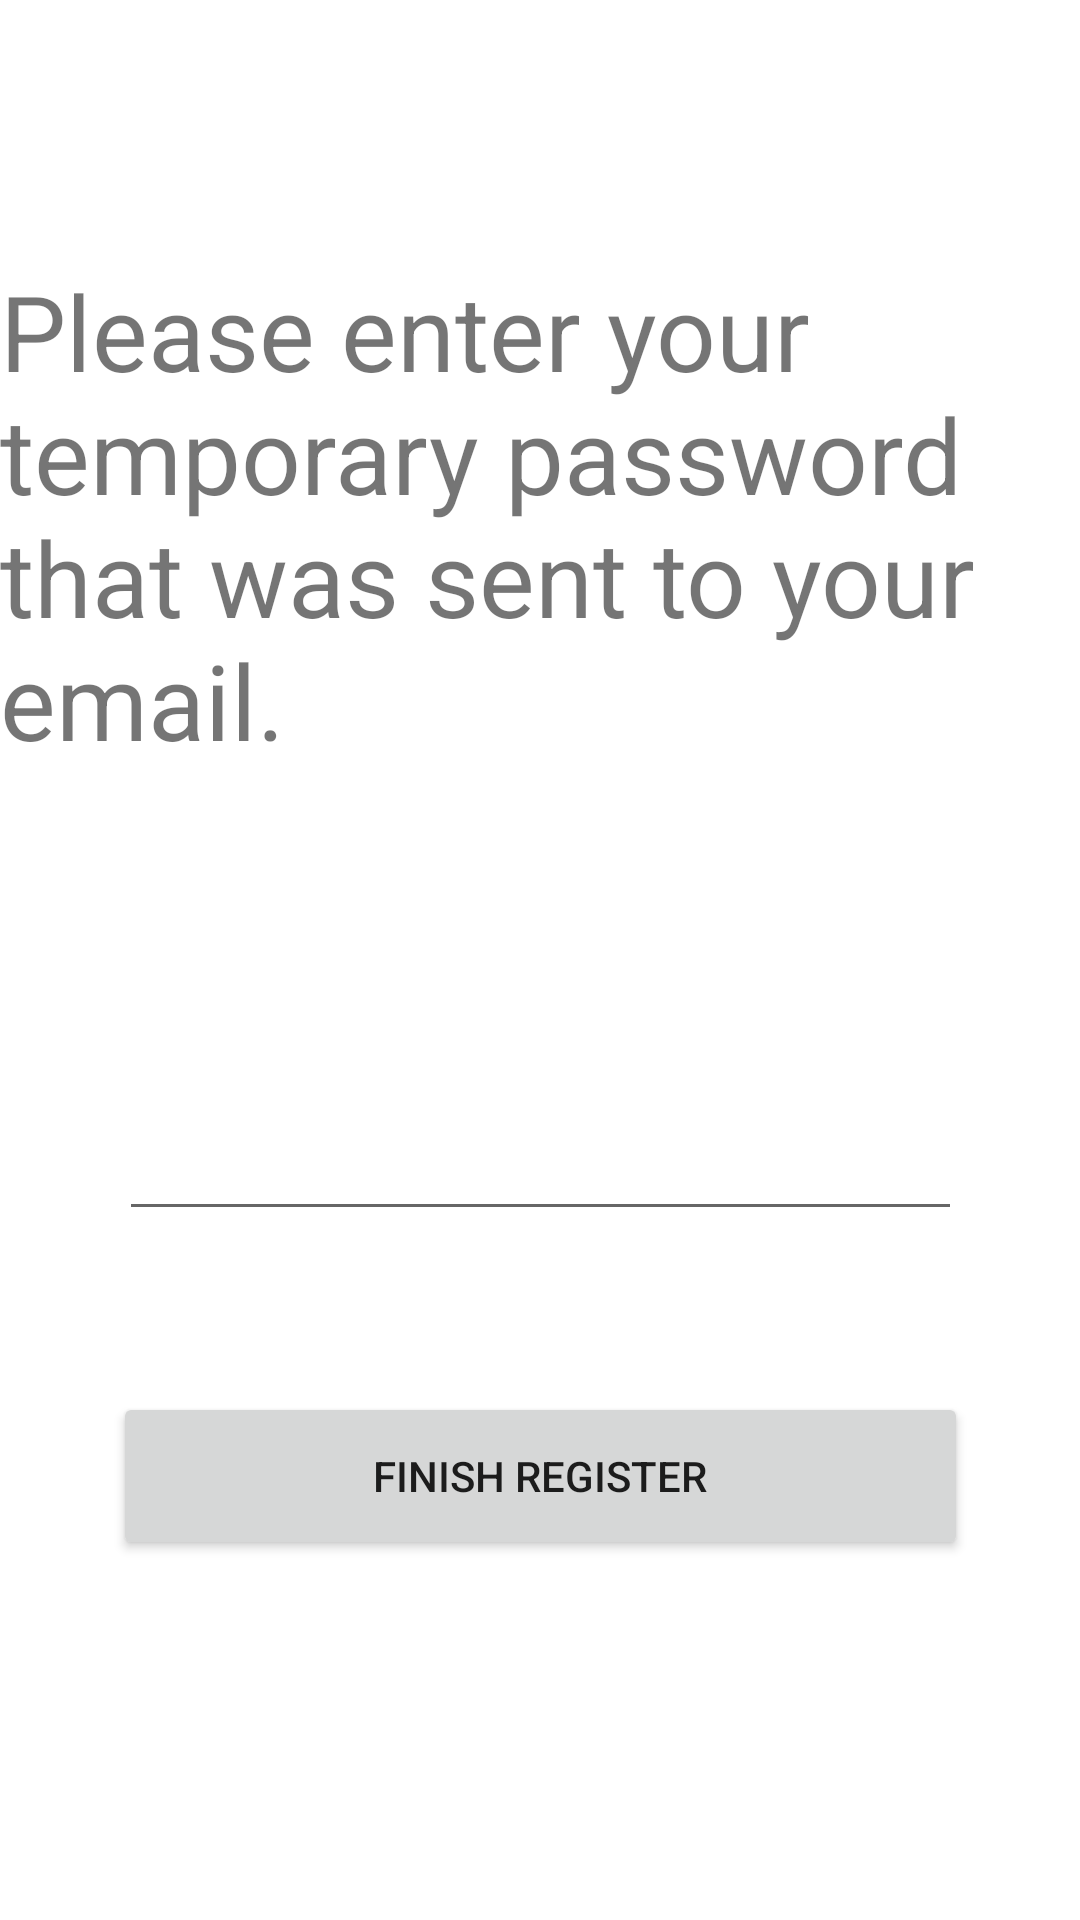

Android layout source for this screen:
<!-- AndroidManifest.xml: application theme Theme.GhibliStudioInfo -->
<!-- res/layout/activity_register_account.xml -->
<?xml version="1.0" encoding="utf-8"?>
<androidx.constraintlayout.widget.ConstraintLayout xmlns:android="http://schemas.android.com/apk/res/android"
    xmlns:app="http://schemas.android.com/apk/res-auto"
    xmlns:tools="http://schemas.android.com/tools"
    android:layout_width="match_parent"
    android:layout_height="match_parent"
    tools:context=".RegisterAccount">

    <TextView
        android:id="@+id/textView3"
        android:layout_width="wrap_content"
        android:layout_height="wrap_content"
        android:text="@string/temp_pass_message"
        android:textSize="35sp"
        app:layout_constraintBottom_toBottomOf="parent"
        app:layout_constraintEnd_toEndOf="parent"
        app:layout_constraintHorizontal_bias="0.498"
        app:layout_constraintStart_toStartOf="parent"
        app:layout_constraintTop_toTopOf="parent"
        app:layout_constraintVertical_bias="0.185" />

    <EditText
        android:id="@+id/tempPassword"
        android:layout_width="281dp"
        android:layout_height="43dp"
        app:layout_constraintBottom_toBottomOf="parent"
        app:layout_constraintEnd_toEndOf="parent"
        app:layout_constraintStart_toStartOf="parent"
        app:layout_constraintTop_toBottomOf="@+id/textView3"
        app:layout_constraintVertical_bias="0.325" />

    <Button
        android:id="@+id/register"
        android:layout_width="285dp"
        android:layout_height="56dp"
        android:layout_marginBottom="120dp"
        android:text="Finish Register"
        app:layout_constraintBottom_toBottomOf="parent"
        app:layout_constraintEnd_toEndOf="parent"
        app:layout_constraintStart_toStartOf="parent" />
</androidx.constraintlayout.widget.ConstraintLayout>
<!-- resources referenced by this layout -->
<resources>
  <string name="temp_pass_message">Please enter your temporary password that was sent to your email.</string>
  <style name="Theme.GhibliStudioInfo" parent="Theme.MaterialComponents.DayNight.DarkActionBar">
          
          <item name="colorPrimary">@color/purple_500</item>
          <item name="colorPrimaryVariant">@color/purple_700</item>
          <item name="colorOnPrimary">@color/white</item>
          
          <item name="colorSecondary">@color/teal_200</item>
          <item name="colorSecondaryVariant">@color/teal_700</item>
          <item name="colorOnSecondary">@color/black</item>
          
          <item name="android:statusBarColor" tools:targetApi="l">?attr/colorPrimaryVariant</item>
          
      </style>
  <!-- not gathered from this repository: default colours our renderer supplied (Android Studio template values) -->
  <color name="purple_500">#FF6200EE</color>
  <color name="purple_700">#FF3700B3</color>
  <color name="teal_200">#FF03DAC5</color>
  <color name="teal_700">#FF018786</color>
  <color name="black">#FF000000</color>
  <color name="white">#FFFFFFFF</color>
</resources>
